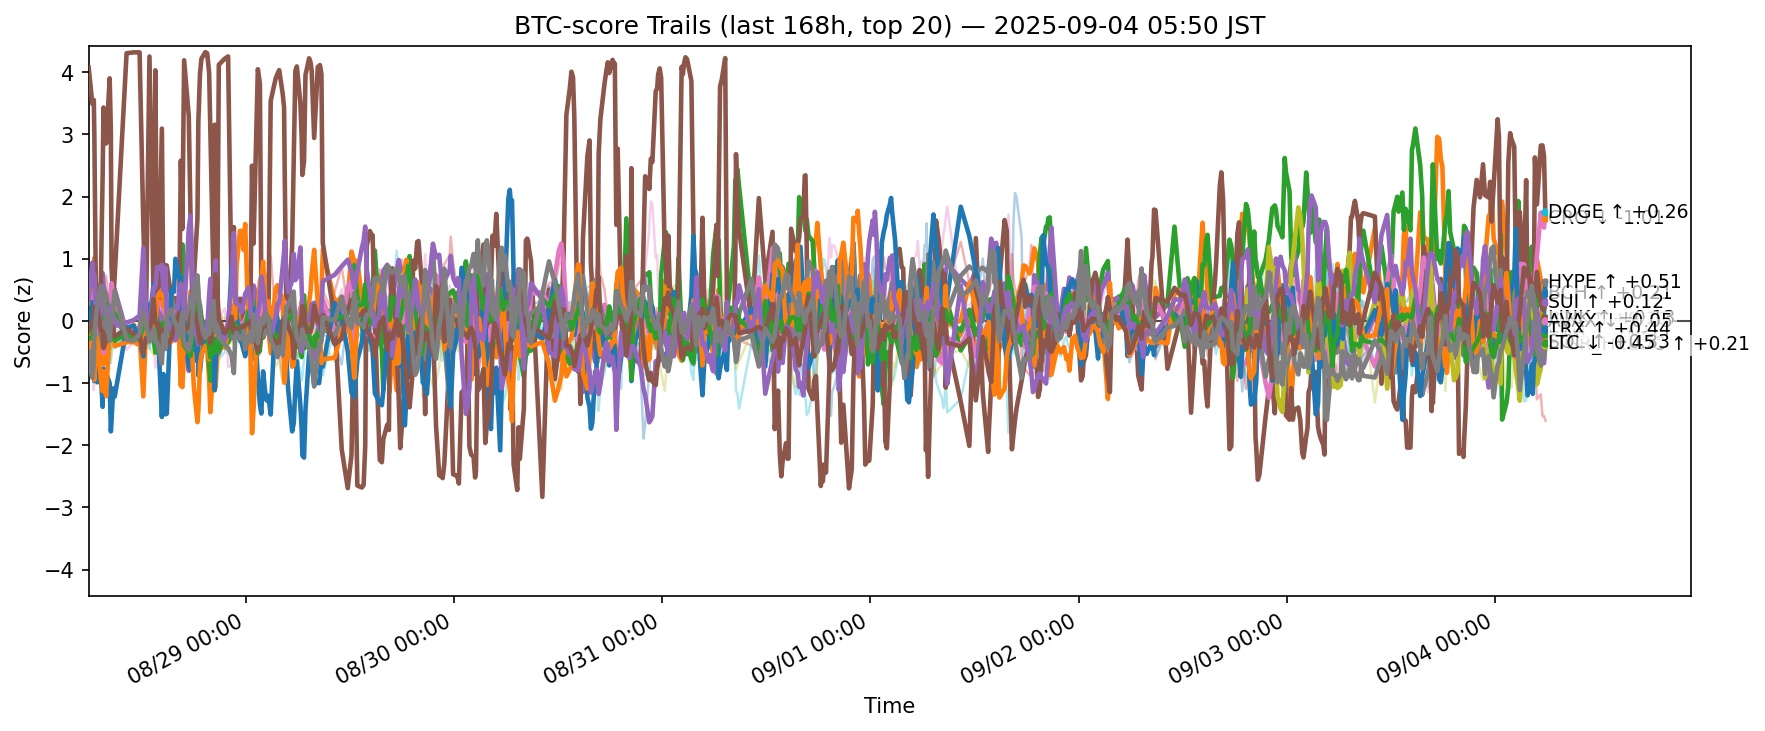

The file beside this chart, header and first rows:
ts, side, symbol, score
2025-08-27 20:50:32.281546+00:00, btc, ADA, -0.2919
2025-08-27 20:50:32.281546+00:00, btc, AVAX, 0.2807
2025-08-27 20:50:32.281546+00:00, btc, BCH, -0.07998
2025-08-27 20:50:32.281546+00:00, btc, BNB, -0.2915
2025-08-27 20:50:32.281546+00:00, btc, BTC, -0.3309
2025-08-27 20:50:32.281546+00:00, btc, CRO, 4.077
2025-08-27 20:50:32.281546+00:00, btc, DOGE, 0.4156
2025-08-27 20:50:32.281546+00:00, btc, ETH, -0.196
2025-08-27 20:50:32.281546+00:00, btc, HBAR, -0.2983
2025-08-27 20:50:32.281546+00:00, btc, HYPE, -0.263
2025-08-27 20:50:32.281546+00:00, btc, LINK, -0.4215
2025-08-27 20:50:32.281546+00:00, btc, LTC, -0.2905
2025-08-27 20:50:32.281546+00:00, btc, SHIB, -0.2254
2025-08-27 20:50:32.281546+00:00, btc, SOL, 0.3364
2025-08-27 20:50:32.281546+00:00, btc, SUI, -0.1667
2025-08-27 20:50:32.281546+00:00, btc, TON, -0.2061
2025-08-27 20:50:32.281546+00:00, btc, TRX, -0.6735
2025-08-27 20:50:32.281546+00:00, btc, UNI, -0.1403
2025-08-27 20:50:32.281546+00:00, btc, XLM, -0.6592
2025-08-27 20:50:32.281546+00:00, btc, XRP, -0.6284
2025-08-27 21:15:55.246707+00:00, btc, ADA, -0.2469
2025-08-27 21:15:55.246707+00:00, btc, AVAX, 0.4183
2025-08-27 21:15:55.246707+00:00, btc, BCH, -0.3135
2025-08-27 21:15:55.246707+00:00, btc, BNB, -0.5315
2025-08-27 21:15:55.246707+00:00, btc, BTC, -0.7566
2025-08-27 21:15:55.246707+00:00, btc, CRO, 3.493
2025-08-27 21:15:55.246707+00:00, btc, DOGE, 0.4117
2025-08-27 21:15:55.246707+00:00, btc, ETH, -0.6339
2025-08-27 21:15:55.246707+00:00, btc, HBAR, -0.2369
2025-08-27 21:15:55.246707+00:00, btc, HYPE, 0.3031
2025-08-27 21:15:55.246707+00:00, btc, LINK, -0.0261
2025-08-27 21:15:55.246707+00:00, btc, LTC, -0.2556
2025-08-27 21:15:55.246707+00:00, btc, SHIB, 0.0759
2025-08-27 21:15:55.246707+00:00, btc, SOL, 0.9379
2025-08-27 21:15:55.246707+00:00, btc, SUI, -0.02183
2025-08-27 21:15:55.246707+00:00, btc, TON, -0.6803
2025-08-27 21:15:55.246707+00:00, btc, TRX, -0.9146
2025-08-27 21:15:55.246707+00:00, btc, UNI, -0.01254
2025-08-27 21:15:55.246707+00:00, btc, XLM, -0.3612
2025-08-27 21:15:55.246707+00:00, btc, XRP, -0.7022
2025-08-27 21:26:07.198659+00:00, btc, ADA, -0.3584
2025-08-27 21:26:07.198659+00:00, btc, AVAX, 0.6392
2025-08-27 21:26:07.198659+00:00, btc, BCH, 0.2165
2025-08-27 21:26:07.198659+00:00, btc, BNB, -0.001856
2025-08-27 21:26:07.198659+00:00, btc, BTC, -0.5537
2025-08-27 21:26:07.198659+00:00, btc, CRO, 3.554
2025-08-27 21:26:07.198659+00:00, btc, DOGE, 0.1928
2025-08-27 21:26:07.198659+00:00, btc, ETH, -0.4681
2025-08-27 21:26:07.198659+00:00, btc, HBAR, -0.2752
2025-08-27 21:26:07.198659+00:00, btc, HYPE, -0.1534
2025-08-27 21:26:07.198659+00:00, btc, LINK, -0.2989
2025-08-27 21:26:07.198659+00:00, btc, LTC, -0.1626
2025-08-27 21:26:07.198659+00:00, btc, SHIB, 0.4458
2025-08-27 21:26:07.198659+00:00, btc, SOL, 0.5976
2025-08-27 21:26:07.198659+00:00, btc, SUI, 0.0297
2025-08-27 21:26:07.198659+00:00, btc, TON, -1.114
2025-08-27 21:26:07.198659+00:00, btc, TRX, -0.6701
2025-08-27 21:26:07.198659+00:00, btc, UNI, -0.5635
2025-08-27 21:26:07.198659+00:00, btc, XLM, -0.4321
2025-08-27 21:26:07.198659+00:00, btc, XRP, -0.6773
... 12,400 more rows
